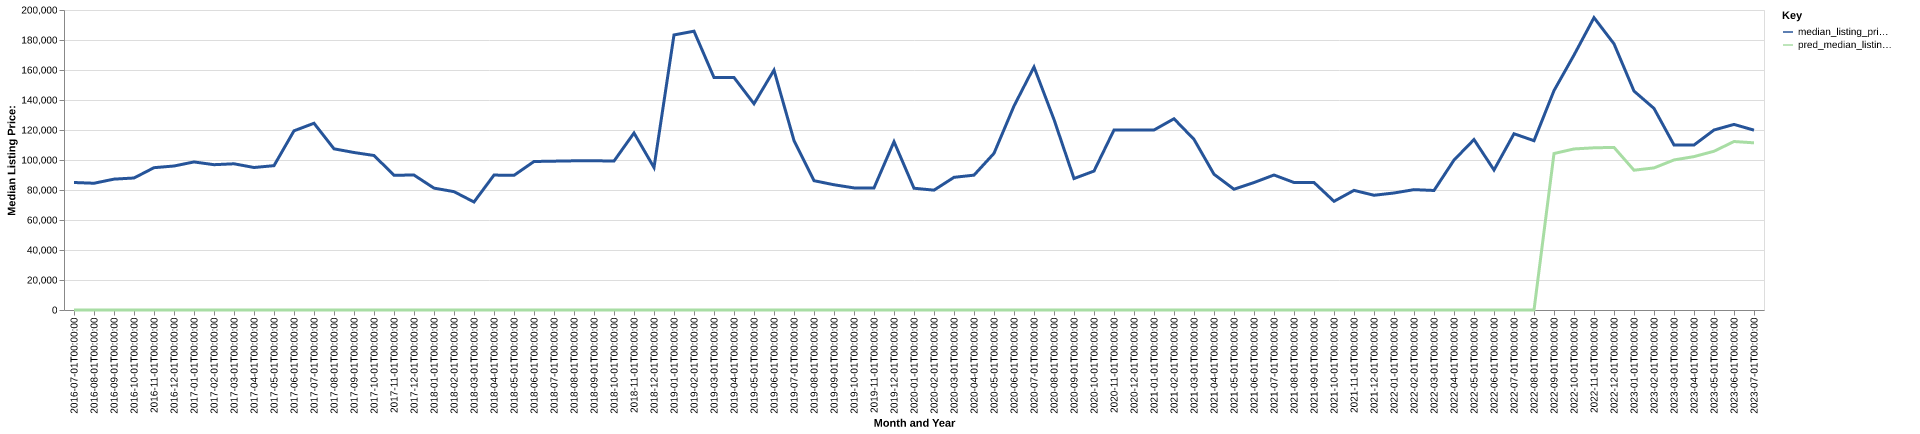

The data file committed next to this chart (first rows):
date, time_idx, median_listing_price, thirty_year_interest_rate_five, month, county_name, active_listing_count, median_days_on_market, pred_median_listing_price, month_year
2016-07-01, 0, 85000, 3.72, 7, jefferson davis, ms, 27.0, 100.0, 0, Jul-2016
2016-08-01, 1, 84500, 3.73, 8, jefferson davis, ms, 31.0, 97.0, 0, Aug-2016
2016-09-01, 2, 87250, 3.66, 9, jefferson davis, ms, 32.0, 90.0, 0, Sep-2016
2016-10-01, 3, 88000, 3.64, 10, jefferson davis, ms, 31.0, 107.0, 0, Oct-2016
2016-11-01, 4, 94875, 3.66, 11, jefferson davis, ms, 30.0, 103.0, 0, Nov-2016
2016-12-01, 5, 96000, 3.48, 12, jefferson davis, ms, 30.0, 120.0, 0, Dec-2016
2017-01-01, 6, 98700, 3.45, 1, jefferson davis, ms, 27.0, 135.0, 0, Jan-2017
2017-02-01, 7, 96875, 3.5, 2, jefferson davis, ms, 26.0, 146.0, 0, Feb-2017
2017-03-01, 8, 97475, 3.52, 3, jefferson davis, ms, 24.0, 129.0, 0, Mar-2017
2017-04-01, 9, 95000, 4.03, 4, jefferson davis, ms, 23.0, 139.0, 0, Apr-2017
2017-05-01, 10, 96225, 4.32, 5, jefferson davis, ms, 23.0, 165.0, 0, May-2017
2017-06-01, 11, 119450, 4.2, 6, jefferson davis, ms, 22.0, 141.0, 0, Jun-2017
2017-07-01, 12, 124500, 4.19, 7, jefferson davis, ms, 24.0, 139.0, 0, Jul-2017
2017-08-01, 13, 107450, 4.3, 8, jefferson davis, ms, 26.0, 91.0, 0, Aug-2017
2017-09-01, 14, 105000, 4.1, 9, jefferson davis, ms, 27.0, 113.0, 0, Sep-2017
2017-10-01, 15, 103000, 4.05, 10, jefferson davis, ms, 25.0, 135.0, 0, Oct-2017
2017-11-01, 16, 89875, 3.94, 11, jefferson davis, ms, 27.0, 113.0, 0, Nov-2017
2017-12-01, 17, 89950, 4.03, 12, jefferson davis, ms, 24.0, 130.0, 0, Dec-2017
2018-01-01, 18, 81250, 3.93, 1, jefferson davis, ms, 23.0, 150.0, 0, Jan-2018
2018-02-01, 19, 78900, 3.83, 2, jefferson davis, ms, 21.0, 135.0, 0, Feb-2018
2018-03-01, 20, 72000, 3.94, 3, jefferson davis, ms, 23.0, 107.0, 0, Mar-2018
2018-04-01, 21, 89950, 3.95, 4, jefferson davis, ms, 22.0, 78.0, 0, Apr-2018
2018-05-01, 22, 89775, 3.99, 5, jefferson davis, ms, 22.0, 71.0, 0, May-2018
2018-06-01, 23, 99000, 4.15, 6, jefferson davis, ms, 23.0, 99.0, 0, Jun-2018
2018-07-01, 24, 99225, 4.4, 7, jefferson davis, ms, 23.0, 85.0, 0, Jul-2018
2018-08-01, 25, 99450, 4.46, 8, jefferson davis, ms, 28.0, 76.0, 0, Aug-2018
2018-09-01, 26, 99500, 4.58, 9, jefferson davis, ms, 28.0, 68.0, 0, Sep-2018
2018-10-01, 27, 99300, 4.66, 10, jefferson davis, ms, 28.0, 94.0, 0, Oct-2018
2018-11-01, 28, 118000, 4.62, 11, jefferson davis, ms, 23.0, 108.0, 0, Nov-2018
2018-12-01, 29, 95000, 4.54, 12, jefferson davis, ms, 19.0, 134.0, 0, Dec-2018
2019-01-01, 30, 183375, 4.6, 1, jefferson davis, ms, 15.0, 164.0, 0, Jan-2019
2019-02-01, 31, 185875, 4.72, 2, jefferson davis, ms, 18.0, 170.0, 0, Feb-2019
2019-03-01, 32, 155000, 4.9, 3, jefferson davis, ms, 19.0, 158.0, 0, Mar-2019
2019-04-01, 33, 155000, 4.94, 4, jefferson davis, ms, 18.0, 175.0, 0, Apr-2019
2019-05-01, 34, 137500, 4.75, 5, jefferson davis, ms, 14.0, 163.0, 0, May-2019
2019-06-01, 35, 159900, 4.51, 6, jefferson davis, ms, 14.0, 131.0, 0, Jun-2019
2019-07-01, 36, 112975, 4.41, 7, jefferson davis, ms, 15.0, 61.0, 0, Jul-2019
2019-08-01, 37, 86200, 4.41, 8, jefferson davis, ms, 20.0, 48.0, 0, Aug-2019
2019-09-01, 38, 83500, 4.2, 9, jefferson davis, ms, 22.0, 62.0, 0, Sep-2019
2019-10-01, 39, 81400, 4.14, 10, jefferson davis, ms, 26.0, 74.0, 0, Oct-2019
2019-11-01, 40, 81400, 3.84, 11, jefferson davis, ms, 24.0, 107.0, 0, Nov-2019
2019-12-01, 41, 112225, 3.81, 12, jefferson davis, ms, 21.0, 143.0, 0, Dec-2019
2020-01-01, 42, 81175, 3.75, 1, jefferson davis, ms, 14.0, 101.0, 0, Jan-2020
2020-02-01, 43, 79900, 3.73, 2, jefferson davis, ms, 15.0, 91.0, 0, Feb-2020
2020-03-01, 44, 88450, 3.78, 3, jefferson davis, ms, 17.0, 78.0, 0, Mar-2020
2020-04-01, 45, 89900, 3.75, 4, jefferson davis, ms, 16.0, 83.0, 0, Apr-2020
2020-05-01, 46, 104450, 3.74, 5, jefferson davis, ms, 14.0, 77.0, 0, May-2020
2020-06-01, 47, 136000, 3.72, 6, jefferson davis, ms, 16.0, 99.0, 0, Jun-2020
2020-07-01, 48, 162000, 3.49, 7, jefferson davis, ms, 15.0, 117.0, 0, Jul-2020
2020-08-01, 49, 127000, 3.65, 8, jefferson davis, ms, 19.0, 82.0, 0, Aug-2020
2020-09-01, 50, 87631, 3.33, 9, jefferson davis, ms, 21.0, 51.0, 0, Sep-2020
2020-10-01, 51, 92625, 3.28, 10, jefferson davis, ms, 18.0, 70.0, 0, Oct-2020
2020-11-01, 52, 120000, 3.21, 11, jefferson davis, ms, 18.0, 83.0, 0, Nov-2020
2020-12-01, 53, 120000, 3.07, 12, jefferson davis, ms, 17.0, 101.0, 0, Dec-2020
2021-01-01, 54, 120000, 2.99, 1, jefferson davis, ms, 17.0, 86.0, 0, Jan-2021
2021-02-01, 55, 127500, 2.93, 2, jefferson davis, ms, 17.0, 109.0, 0, Feb-2021
2021-03-01, 56, 113750, 2.88, 3, jefferson davis, ms, 19.0, 48.0, 0, Mar-2021
2021-04-01, 57, 90500, 2.84, 4, jefferson davis, ms, 19.0, 56.0, 0, Apr-2021
2021-05-01, 58, 80500, 2.71, 5, jefferson davis, ms, 15.0, 75.0, 0, May-2021
2021-06-01, 59, 84975, 2.79, 6, jefferson davis, ms, 15.0, 94.0, 0, Jun-2021
... 25 more rows
